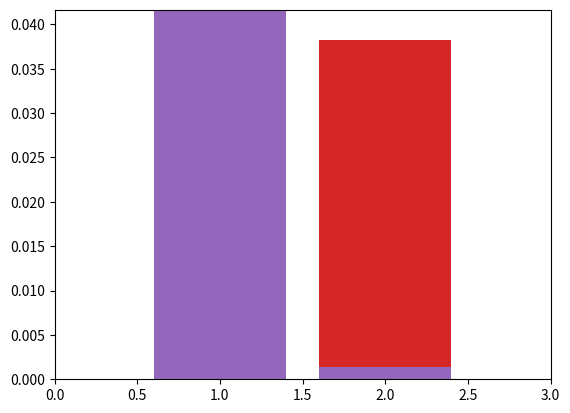

The script that saved this image:

##
## https://stats.stackexchange.com/questions/396315/coding-a-simple-stick-breaking-process-in-python
##

import numpy as np

# [redacted]
def Stick_Breaking(num_weights,alpha):
    betas = np.random.beta(1,alpha, size=num_weights)
    betas[1:] *= np.cumprod(1 - betas[:-1])       
    return betas


import matplotlib.pyplot as plt

for _ in range(5):
    num_weights = 2
    alpha = 100
    weights = Stick_Breaking(num_weights,alpha)
    plt.axis([0, num_weights+1, 0, max(weights)])
    plt.bar(range(1,num_weights+1),weights)
    plt.show()
    print(sum(weights))